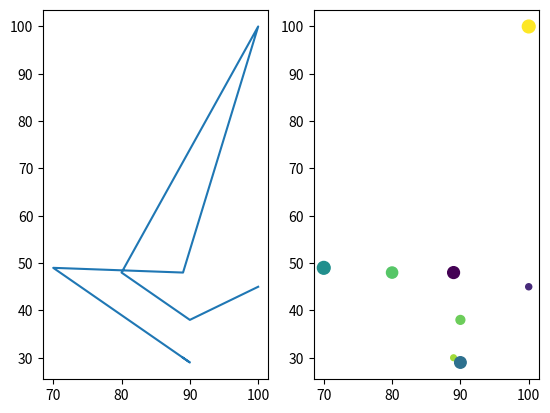

Source code (Python):
#!/usr/bin/env python3

import numpy as np
import matplotlib.pyplot as plt

def subfigures(a):
    fig, ax = plt.subplots(1,2)
    ax[0].plot(a[:,0], a[:,1])
    ax[1].scatter(a[:,0], a[:,1], s=a[:,3], c=a[:,2])
    plt.show()

def main():
    grades_1 = np.array([89, 90, 70, 89, 100, 80, 90, 100])
    grades_2 = np.array([30, 29, 49, 48, 100, 48, 38, 45])
    colors = np.array(np.random.randn(1, 8)[0])
    sizes = np.array(np.random.randint(100, size=8))
    a = np.column_stack((grades_1, grades_2, colors, sizes))
    subfigures(a)


if __name__ == '__main__':
    main()
